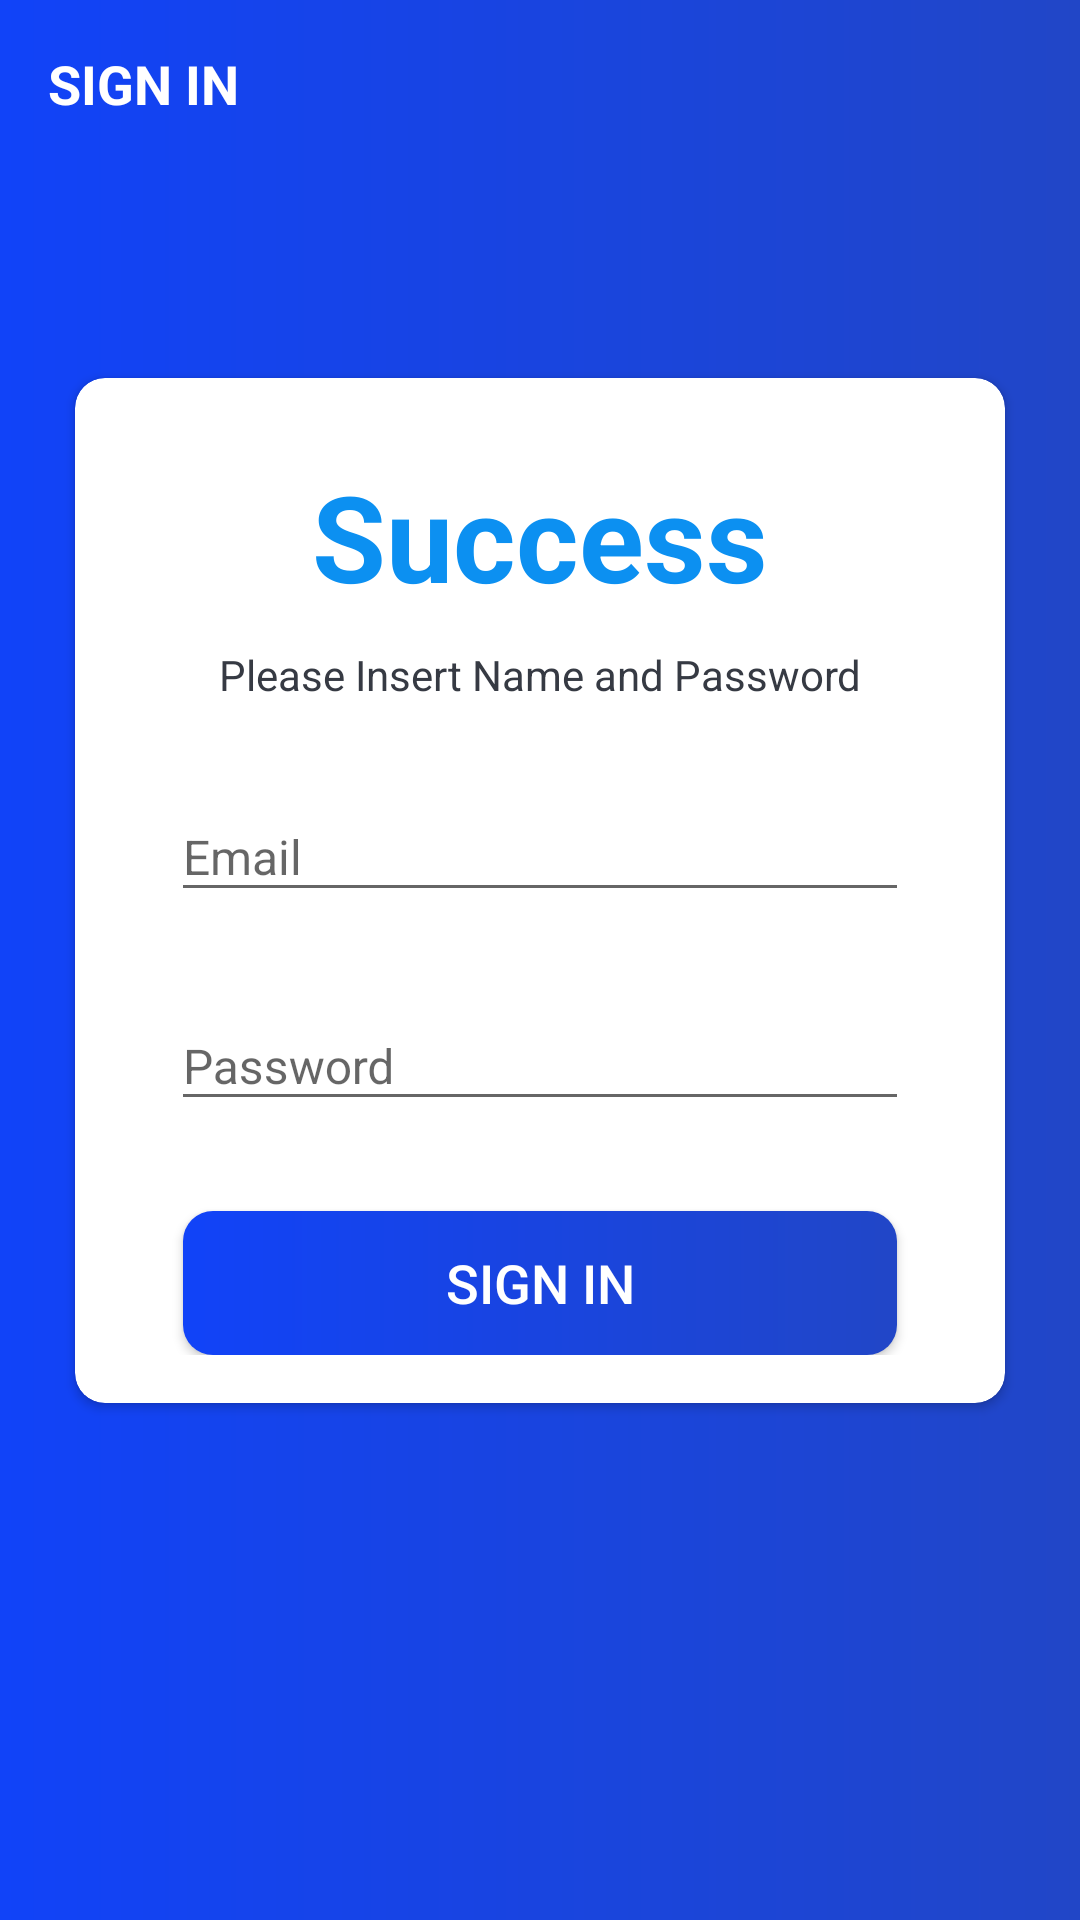

Here is an Android app screen rendered from its layout file. Give the layout XML and the strings, colors and styles it references.
<!-- AndroidManifest.xml: activity theme AppTheme.NoActionBar -->
<!-- res/layout/activity_sign_in.xml -->
<?xml version="1.0" encoding="utf-8"?>
<LinearLayout xmlns:android="http://schemas.android.com/apk/res/android"
    xmlns:app="http://schemas.android.com/apk/res-auto"
    xmlns:tools="http://schemas.android.com/tools"
    android:layout_width="match_parent"
    android:layout_height="match_parent"
    android:orientation="vertical"
    android:background="@drawable/ic_gradient_bakcground_color"
    tools:context=".activities.SignInActivity">

    <androidx.appcompat.widget.Toolbar
        android:id="@+id/toolbar_sign_in_activity"
        android:layout_width="match_parent"
        android:layout_height="?attr/actionBarSize">

        <TextView
            android:id="@+id/tv_sign_in"
            android:layout_width="match_parent"
            android:layout_height="match_parent"
            android:gravity="center_vertical"
            android:text="@string/sign_in"
            android:textColor="@android:color/white"
            android:textSize="@dimen/tv_text_size"
            android:textStyle="bold" />

    </androidx.appcompat.widget.Toolbar>

    <LinearLayout
        android:layout_width="match_parent"
        android:layout_height="match_parent"
        android:layout_gravity="center"
        android:layout_marginTop="40dp"
        android:orientation="vertical">

            <androidx.cardview.widget.CardView
                android:layout_marginTop="30dp"
                android:layout_marginStart="25dp"
                android:layout_marginEnd="25dp"
                android:elevation="10dp"
                app:cardCornerRadius="10dp"
                android:layout_width="match_parent"
                android:layout_height="wrap_content">

                <LinearLayout
                    android:layout_width="match_parent"
                    android:layout_height="wrap_content"
                    android:orientation="vertical"
                    android:padding="16dp">

                    <TextView
                        android:layout_width="match_parent"
                        android:layout_height="wrap_content"
                        android:gravity="center"
                        android:layout_marginTop="@dimen/sign_margin_top"
                        android:text="@string/app_name"
                        android:textColor="@color/colorPrimary"
                        android:textSize="40sp"
                        android:textStyle="bold" />

                    <TextView
                        android:layout_width="match_parent"
                        android:layout_marginTop="@dimen/sign_margin_top"
                        android:layout_height="wrap_content"
                        android:text="@string/please_insert_name_and_password"
                        android:textColor="@color/primary_text_color"
                        android:gravity="center"/>

                    <com.google.android.material.textfield.TextInputLayout
                        android:layout_width="match_parent"
                        android:layout_height="wrap_content"
                        android:layout_marginStart="16dp"
                        android:layout_marginEnd="16dp"
                        android:layout_marginTop="20dp">

                        <androidx.appcompat.widget.AppCompatEditText
                            android:id="@+id/et_sign_in_email"
                            android:layout_width="match_parent"
                            android:layout_height="wrap_content"
                            android:hint="@string/email"
                            android:inputType="textEmailAddress"
                            android:textSize="@dimen/input_text_size"/>
                    </com.google.android.material.textfield.TextInputLayout>

                    <com.google.android.material.textfield.TextInputLayout
                        android:layout_width="match_parent"
                        android:layout_height="wrap_content"
                        android:layout_marginStart="16dp"
                        android:layout_marginEnd="16dp"
                        android:layout_marginTop="20dp">

                        <androidx.appcompat.widget.AppCompatEditText
                            android:id="@+id/et_sign_in_password"
                            android:layout_width="match_parent"
                            android:layout_height="wrap_content"
                            android:hint="@string/password"
                            android:inputType="textPassword"
                            android:textSize="@dimen/input_text_size"

                            />
                    </com.google.android.material.textfield.TextInputLayout>

                    <Button
                        android:id="@+id/btn_sign_in"
                        android:layout_width="match_parent"
                        android:layout_height="wrap_content"
                        android:layout_marginStart="@dimen/button_margin_startEnd"
                        android:layout_marginEnd="@dimen/button_margin_startEnd"
                        android:layout_marginTop="@dimen/margin_top"
                        android:gravity="center"
                        android:background="@drawable/ic_gradient_background_color_rounded"
                        android:text="SIGN IN"
                        android:textColor="@android:color/white"
                        android:paddingTop="@dimen/btn_paddingTopBottom"
                        android:paddingBottom="@dimen/btn_paddingTopBottom"
                        android:textSize="@dimen/tv_text_size"/>
                </LinearLayout>
            </androidx.cardview.widget.CardView>
    </LinearLayout>
</LinearLayout>
<!-- resources referenced by this layout -->
<resources>
  <color name="colorPrimary">#0C90F1</color>
  <color name="primary_text_color">#363A43</color>
  <dimen name="btn_paddingTopBottom">8dp</dimen>
  <dimen name="button_margin_startEnd">20dp</dimen>
  <dimen name="input_text_size">16sp</dimen>
  <dimen name="margin_top">30dp</dimen>
  <dimen name="sign_margin_top">10dp</dimen>
  <dimen name="tv_text_size">18sp</dimen>
  <!-- drawable ic_gradient_background_color_rounded (drawable) -->
  <?xml version="1.0" encoding="utf-8"?>
  <shape xmlns:android="http://schemas.android.com/apk/res/android"
      android:shape="rectangle">
      <gradient
          android:angle="360"
          android:startColor="#1143F8"
          android:endColor="#2146C7"
          android:type="linear"
          ></gradient>
      <corners android:radius="10dp"/>
  </shape>
  <!-- drawable ic_gradient_bakcground_color (drawable) -->
  <?xml version="1.0" encoding="utf-8"?>
  <shape xmlns:android="http://schemas.android.com/apk/res/android"
      android:shape="rectangle">
      <gradient
          android:angle="360"
          android:startColor="#1143F8"
          android:endColor="#2146C7"
          android:type="linear"></gradient>
  </shape>
  <string name="app_name">Success</string>
  <string name="email">Email</string>
  <string name="password">Password</string>
  <string name="please_insert_name_and_password">Please Insert Name and Password</string>
  <string name="sign_in">SIGN IN</string>
  <style name="AppTheme.NoActionBar">
          <item name="windowActionBar">false</item>
          <item name="windowNoTitle">true</item>
      </style>
</resources>
